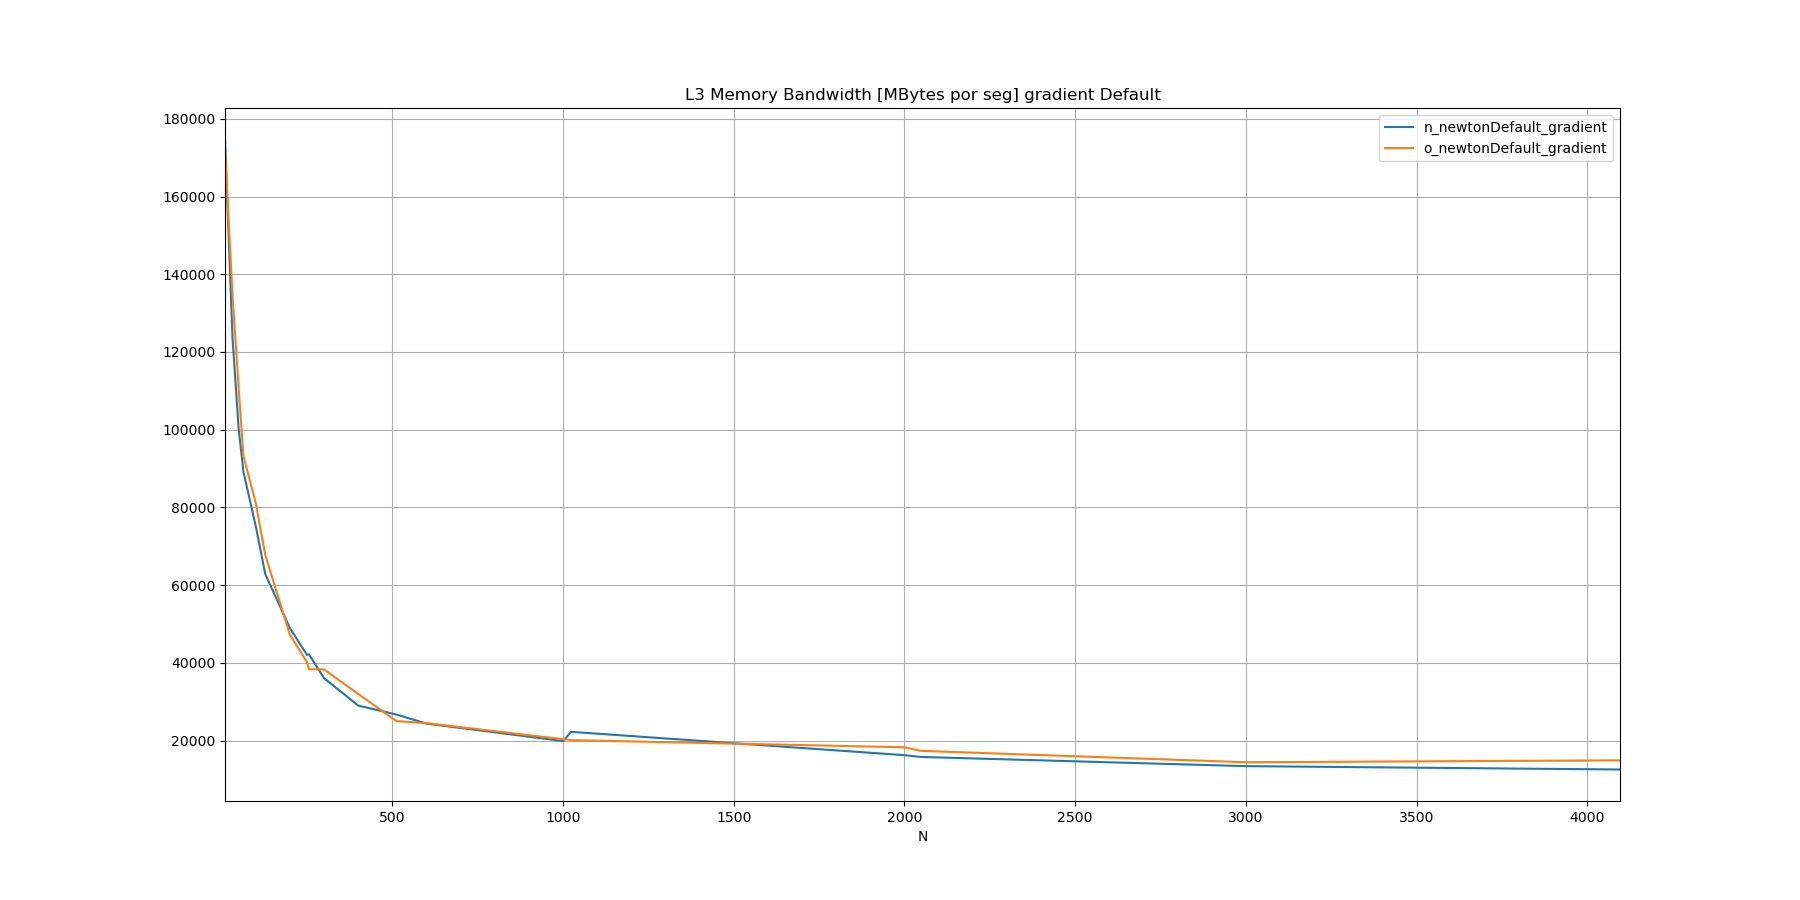

Source data for this figure (header and first rows):
N, n_newtonDefault_gradient, o_newtonDefault_gradient
10, 174669, 172035
32, 123551, 134543
50, 100263, 110692
64, 89181, 93190
100, 75218, 81106
128, 62831, 67684
200, 48943, 47263
250, 42076, 40196
256, 42188, 38353
300, 36069, 38296
400, 29014, 32012
512, 26694, 25009
600, 24356, 24483
1000, 19874, 20351
1024, 22243, 20109
2000, 16242, 18272
2048, 15780, 17359
3000, 13414, 14417
4096, 12551, 14912
